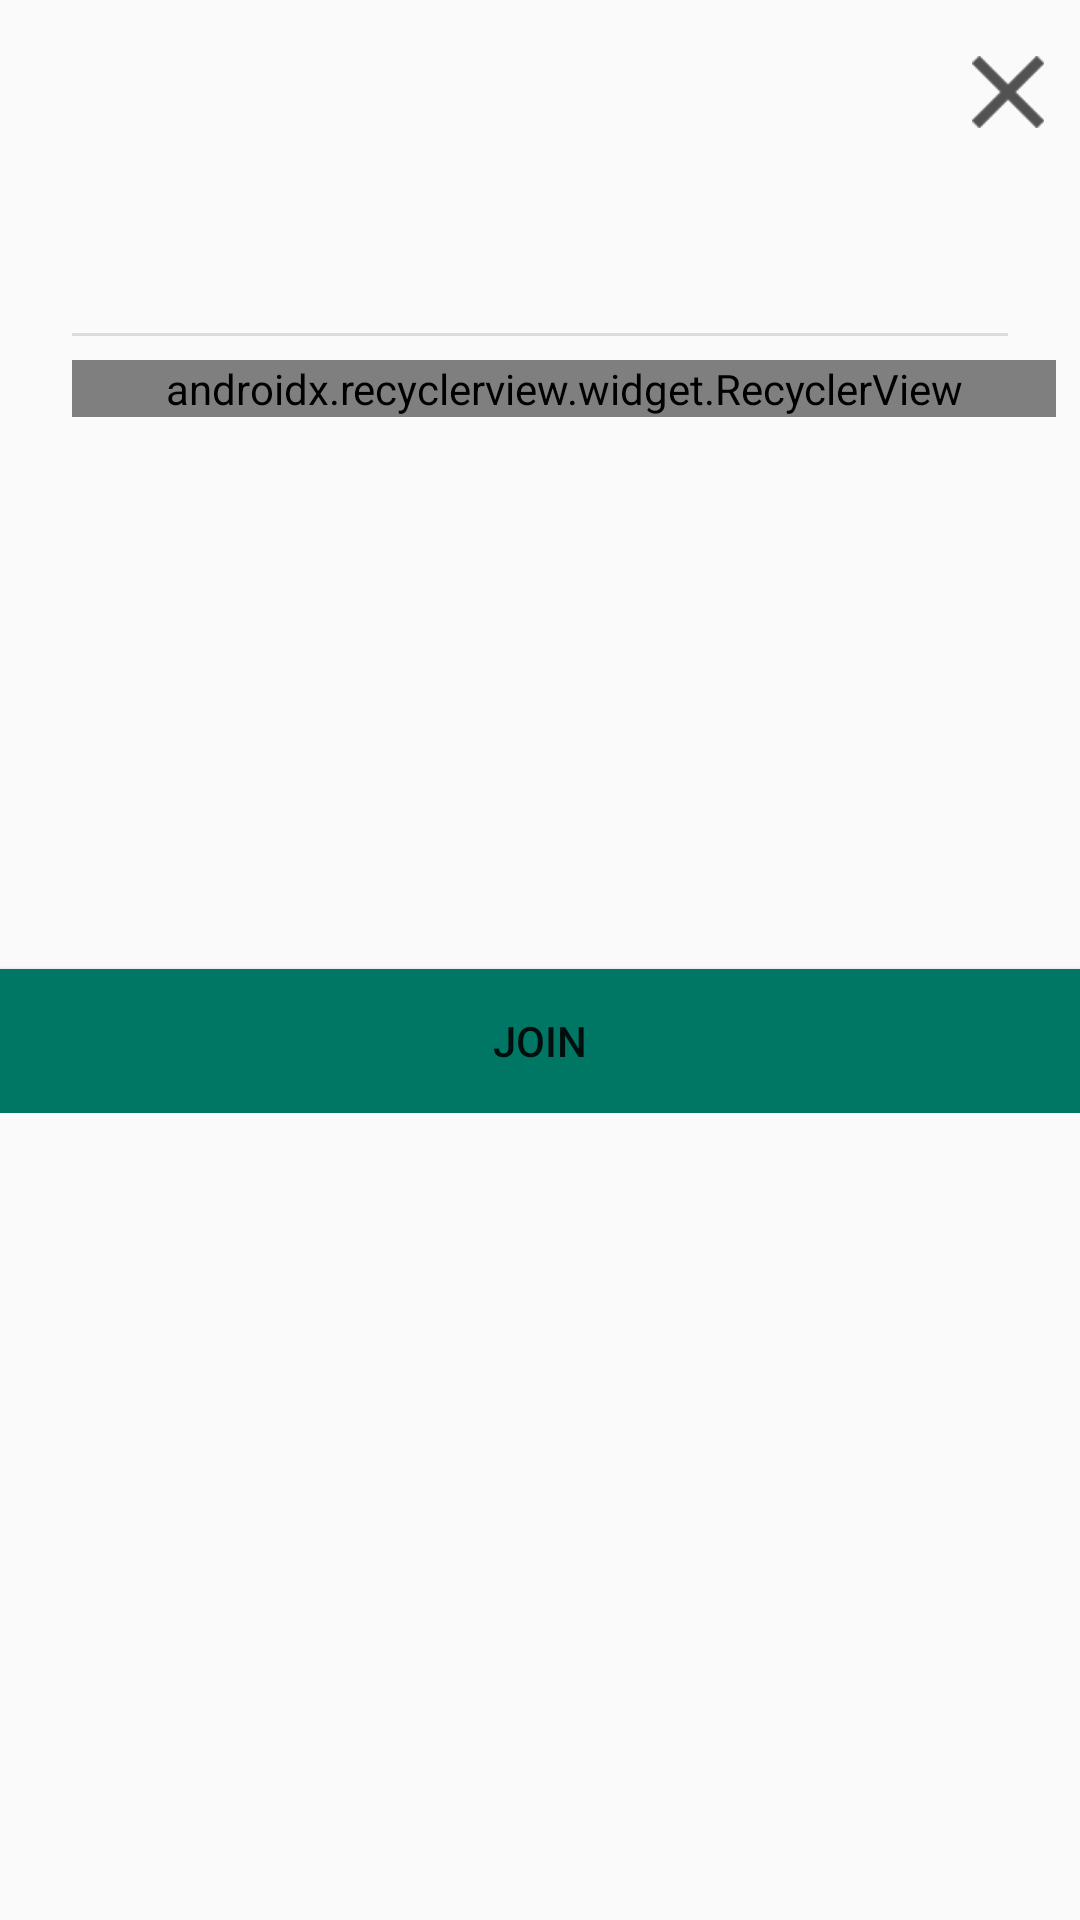

Write the Android layout XML for this screen, with the resource values it uses.
<!-- AndroidManifest.xml: application theme AppTheme.No231ActionBar -->
<!-- res/layout/event_dialog_layout.xml -->
<?xml version="1.0" encoding="utf-8"?>
<android.support.constraint.ConstraintLayout xmlns:android="http://schemas.android.com/apk/res/android"
    xmlns:app="http://schemas.android.com/apk/res-auto"
    xmlns:tools="http://schemas.android.com/tools"
    android:layout_width="wrap_content"
    android:layout_height="wrap_content"
    android:elevation="4dp"
    android:minWidth="350dp"
    android:minHeight="400dp">

    <ScrollView
        android:id="@+id/scrollView2"
        android:layout_width="0dp"
        android:layout_height="0dp"
        app:layout_constraintBottom_toBottomOf="parent"
        app:layout_constraintEnd_toEndOf="parent"
        app:layout_constraintStart_toStartOf="parent"
        app:layout_constraintTop_toTopOf="parent">

        <LinearLayout
            android:layout_width="match_parent"
            android:layout_height="wrap_content"
            android:orientation="vertical">

            <TextView

                android:id="@+id/name"
                android:layout_width="wrap_content"
                android:layout_height="wrap_content"
                android:layout_marginStart="24dp"
                android:layout_marginTop="40dp"

                android:layout_marginEnd="8dp"
                android:layout_marginRight="8dp"
                android:textColor="#000000"
                android:textSize="20pt"
                android:textStyle="bold" />

            <View
                android:id="@+id/divider2"
                android:layout_width="match_parent"
                android:layout_height="1dp"
                android:layout_marginStart="24dp"
                android:layout_marginTop="16dp"
                android:layout_marginEnd="24dp"
                android:background="?android:attr/listDivider" />

            <android.support.v7.widget.RecyclerView
                android:id="@+id/rvUsers"
                app:reverseLayout="true"
                android:layout_width="match_parent"
                android:layout_height="match_parent"
                android:layout_marginStart="24dp"
                android:layout_marginTop="8dp"
                android:layout_marginEnd="8dp"
                android:orientation="horizontal"
                app:layoutManager="android.support.v7.widget.LinearLayoutManager" >

            </android.support.v7.widget.RecyclerView>

            <TextView
                android:id="@+id/tvNumberUs"
                android:layout_width="wrap_content"
                android:layout_height="wrap_content"
                android:layout_marginStart="24dp"
                android:layout_marginTop="4dp"
                android:textColor="#777777"
                android:textSize="14pt" />

            <TextView
                android:id="@+id/description"
                android:layout_width="wrap_content"
                android:layout_height="wrap_content"

                android:layout_marginStart="24dp"
                android:layout_marginTop="20dp"
                android:layout_marginEnd="8dp"
                android:textColor="#777777"
                android:textSize="14pt" />

            <TextView
                android:id="@+id/time"
                android:layout_width="wrap_content"
                android:layout_height="wrap_content"
                android:layout_marginStart="24dp"
                android:layout_marginTop="20dp"
                android:layout_marginEnd="8dp"
                android:layout_marginRight="8dp"
                android:textColor="#777777"
                android:textSize="14pt" />

            <Button
                android:id="@+id/btnJoin"

                android:layout_width="match_parent"
                android:layout_height="wrap_content"
                android:layout_gravity="bottom"
                android:layout_marginTop="24dp"
                android:background="@color/colorPrimary"
                android:text="@string/joint"
                android:visibility="visible" />

        </LinearLayout>
    </ScrollView>

    <ImageButton
        android:id="@+id/closeBtn"
        android:layout_width="wrap_content"
        android:layout_height="wrap_content"
        android:layout_gravity="right|end"
        android:layout_marginTop="8dp"
        android:layout_marginEnd="8dp"
        android:layout_marginBottom="8dp"
        android:adjustViewBounds="true"
        android:background="@drawable/ic_action_content_clear"
        android:cropToPadding="false"
        app:layout_constraintBottom_toBottomOf="parent"
        app:layout_constraintEnd_toEndOf="@+id/scrollView2"
        app:layout_constraintHorizontal_bias="1.0"
        app:layout_constraintStart_toStartOf="@+id/scrollView2"
        app:layout_constraintTop_toTopOf="@+id/scrollView2"
        app:layout_constraintVertical_bias="0.011"
        app:srcCompat="@drawable/ic_action_content_clear" />

    <ProgressBar
        android:id="@+id/progressBar"
        style="?android:attr/progressBarStyle"
        android:layout_width="match_parent"
        android:layout_height="wrap_content"
        android:layout_marginStart="8dp"
        android:layout_marginTop="8dp"
        android:layout_marginEnd="8dp"
        android:visibility="invisible"
        app:layout_constraintBottom_toBottomOf="@+id/scrollView2"
        app:layout_constraintEnd_toEndOf="parent"
        app:layout_constraintStart_toStartOf="@+id/scrollView2"
        app:layout_constraintTop_toTopOf="@+id/scrollView2"
        app:layout_constraintVertical_bias="0.331" />


</android.support.constraint.ConstraintLayout>
<!-- resources referenced by this layout -->
<resources>
  <color name="colorPrimary">#007765</color>
  <!-- drawable ic_action_content_clear: png bitmap (drawable-hdpi, 1017 bytes) -->
  <string name="joint">Join</string>
  <style name="AppTheme.No231ActionBar">
          <item name="windowActionBar">false</item>
          <item name="windowNoTitle">true</item>
          <item name="android:statusBarColor">@android:color/transparent</item>
          <item name="android:windowTranslucentStatus">true</item>
      </style>
</resources>
